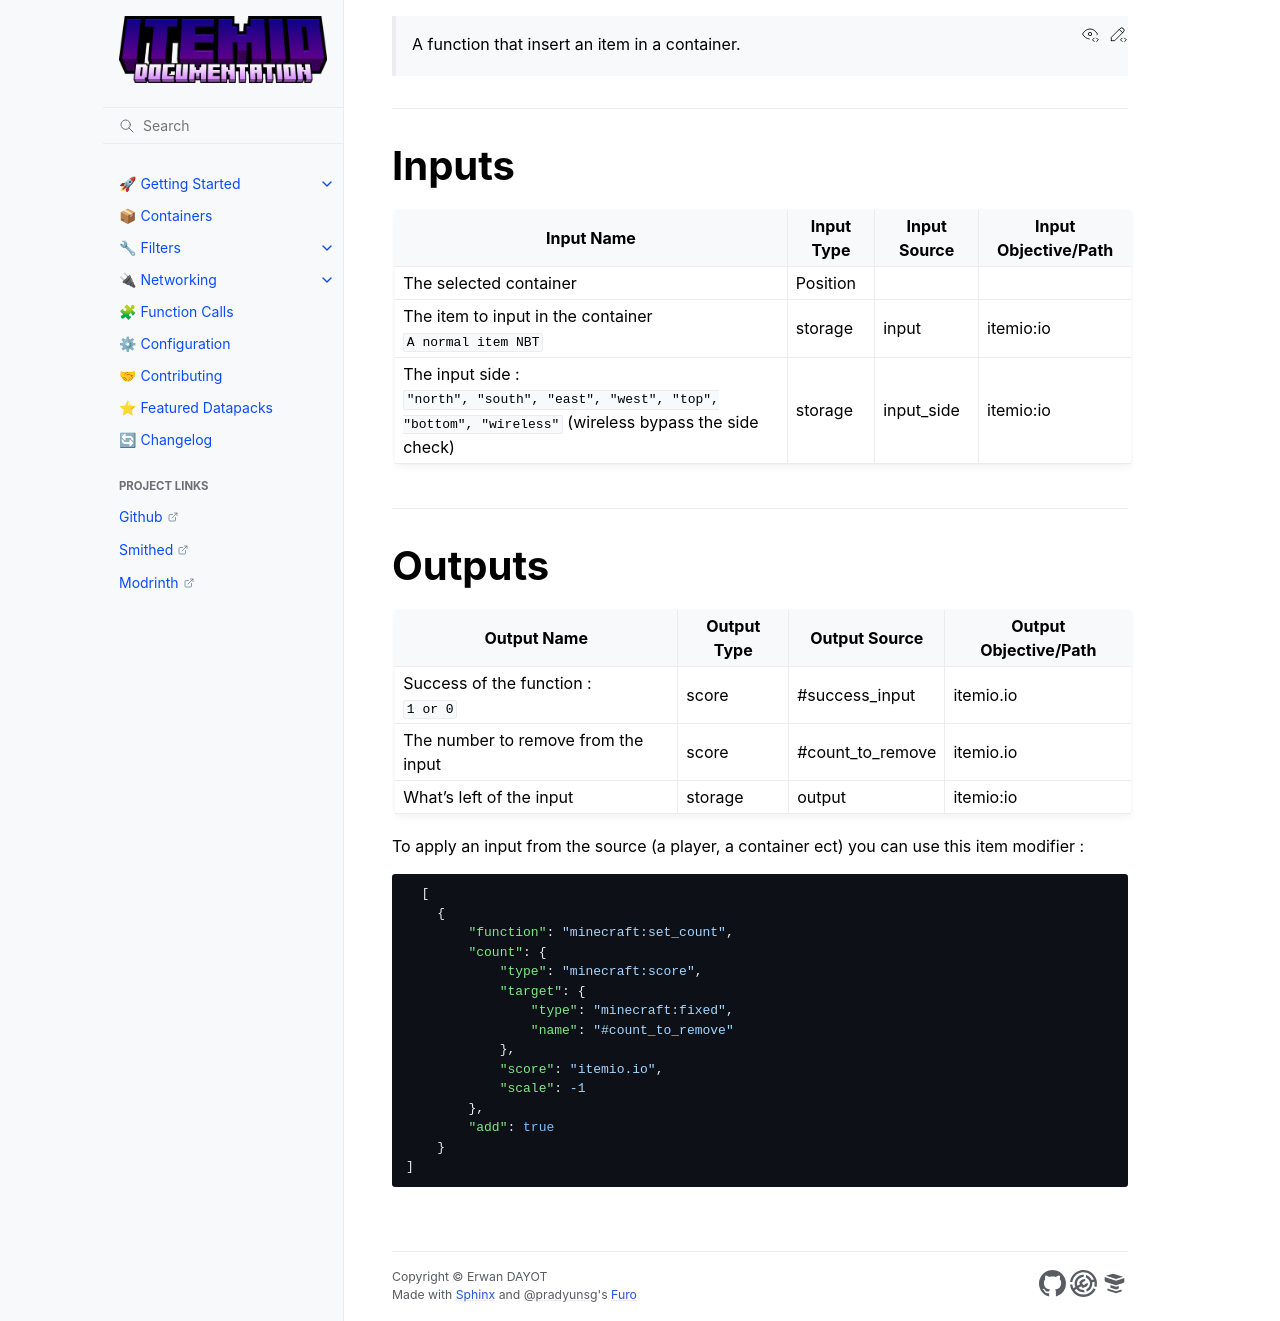

repository: edayot/ItemIO · page: function_calls/input.html · generator: sphinx


> A function that insert an item in a container.

---

### Inputs

| Input Name                                                        | Input Type   | Input Source             | Input Objective/Path             | 
| ---                                                               | ---          | ---                      | ---                              | 
| The selected container                                            | Position     |                          |                                  |
| The item to input in the container<br> `A normal item NBT`          | storage      | input                    | itemio:io                        |
| The input side : <br>```"north", "south", "east", "west", "top", "bottom", "wireless"``` (wireless bypass the side check)                | storage      | input_side               | itemio:io                        |

---

### Outputs

| Output Name                                       | Output Type  | Output Source            | Output Objective/Path            |
| ---                                               | ---          | ---                      | ---                              |
| Success of the function : <br>`1 or 0`            | score        | #success_input           | itemio.io                        | 
| The number to remove from the input               | score        | #count_to_remove         | itemio.io                        | 
| What's left of the input                          | storage      | output                   | itemio:io                        |

To apply an input from the source (a player, a container ect) you can use this item modifier :

```json
  [
    {
        "function": "minecraft:set_count",
        "count": {
            "type": "minecraft:score",
            "target": {
                "type": "minecraft:fixed",
                "name": "#count_to_remove"
            },
            "score": "itemio.io",
            "scale": -1
        },
        "add": true
    }
]
```
